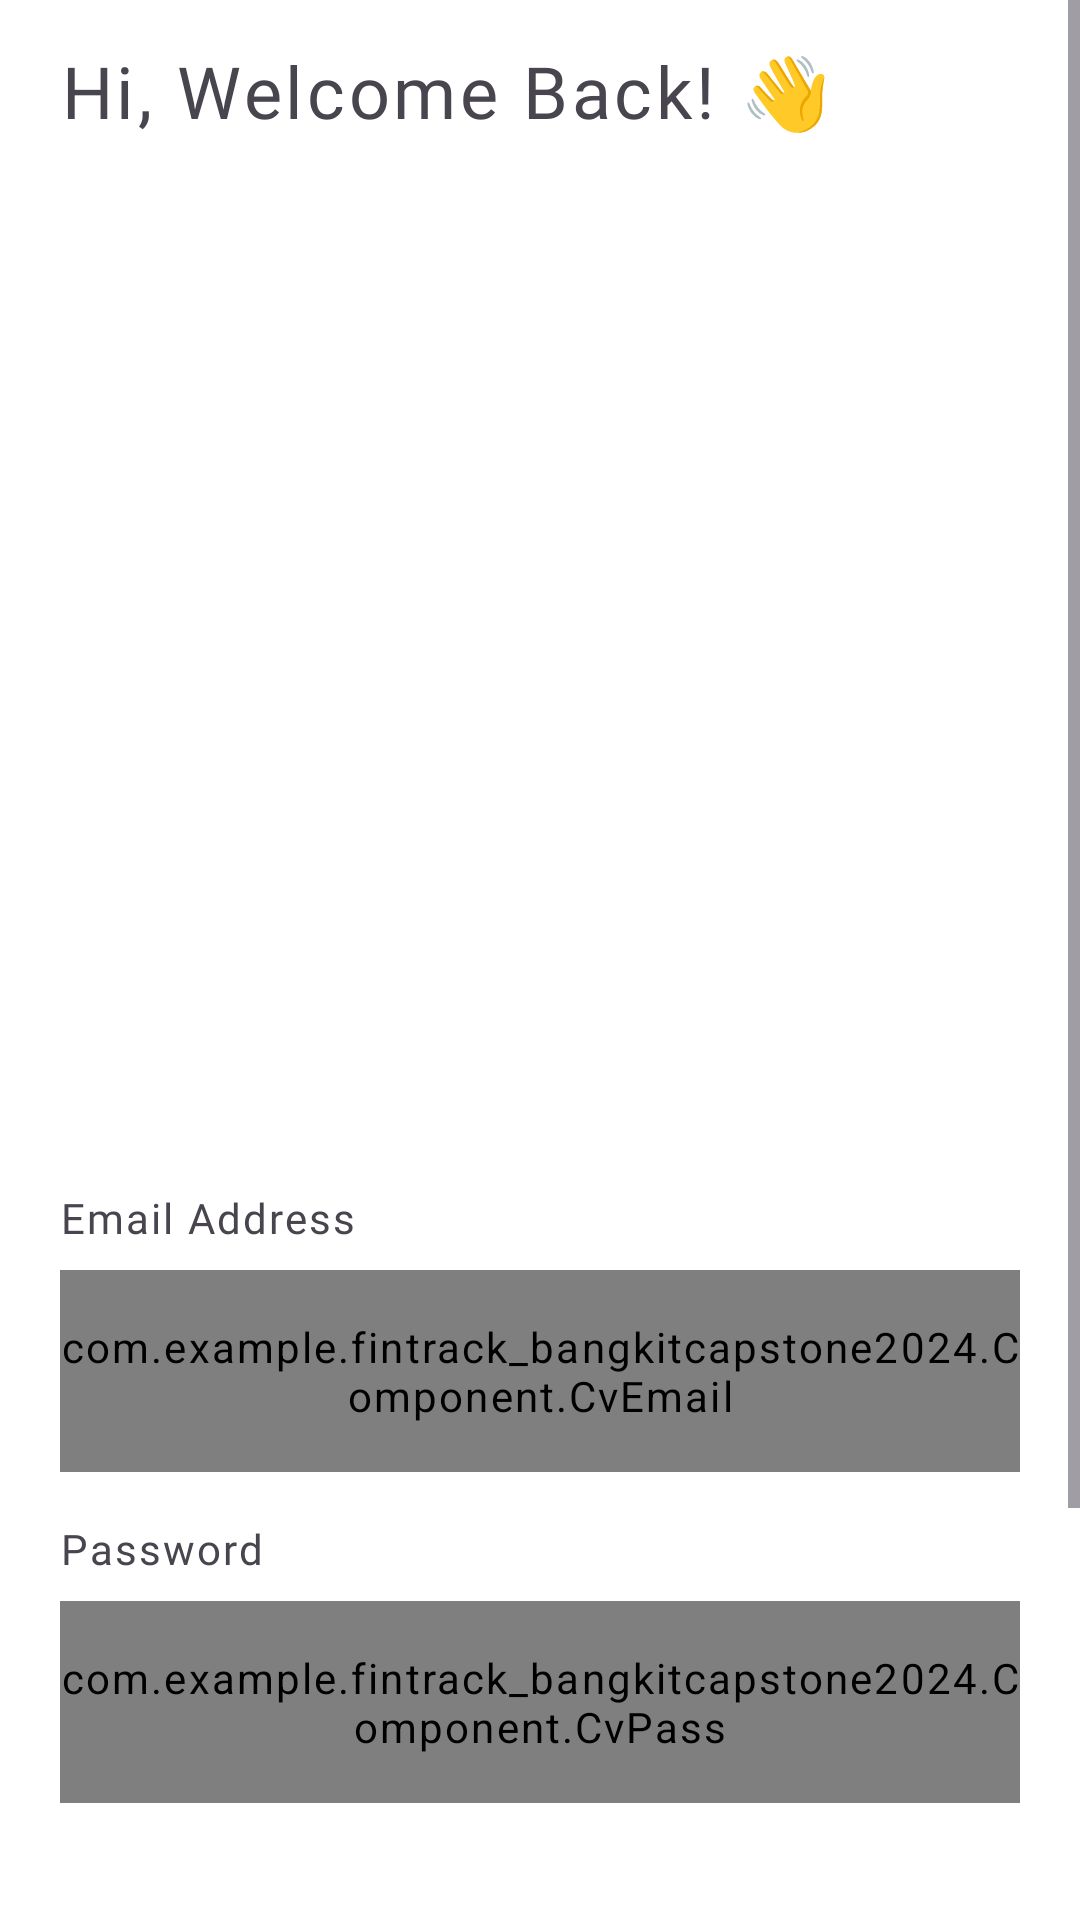

Produce the Android XML layout that renders to this screen, including the resource entries it uses.
<!-- AndroidManifest.xml: application theme Theme.FinTrackBangkitCapstone2024 -->
<!-- res/layout/activity_login.xml -->
<?xml version="1.0" encoding="utf-8"?>
<ScrollView xmlns:android="http://schemas.android.com/apk/res/android"
xmlns:app="http://schemas.android.com/apk/res-auto"
xmlns:tools="http://schemas.android.com/tools"
android:id="@+id/main"
android:layout_width="match_parent"
android:layout_height="match_parent"
android:background="@color/white"
tools:context=".ui.Activity.MainActivity"
android:orientation="vertical">

    <RelativeLayout
        android:layout_width="match_parent"
        android:layout_height="match_parent">

        <LinearLayout
            android:layout_width="match_parent"
            android:layout_height="wrap_content"
            android:orientation="vertical">

            <TextView
                android:id="@+id/textView"
                android:layout_width="wrap_content"
                android:layout_height="wrap_content"
                android:layout_gravity="start"
                android:layout_marginStart="20dp"
                android:layout_marginTop="14dp"
                android:fontFamily="@font/inter_semibold"
                android:text="@string/hi_welcome_back"
                android:textSize="24sp" />



            <ImageView
                android:layout_width="match_parent"
                android:layout_marginTop="25dp"
                android:layout_height="300dp"
                android:src="@drawable/ilustrator_login"
                android:layout_marginBottom="25dp"
                android:layout_gravity="center"
                android:contentDescription="@string/image" />

            <TextView
                android:layout_width="wrap_content"
                android:layout_height="wrap_content"
                android:layout_gravity="start"
                android:text="@string/email"
                android:fontFamily="@font/inter_semibold"
                android:layout_marginStart="20dp"
                android:textSize="14sp"/>

            <com.example.fintrack_bangkitcapstone2024.Component.CvEmail
                android:id="@+id/cv_email_login"
                android:layout_width="match_parent"
                android:layout_height="wrap_content"
                android:layout_marginHorizontal="20dp"
                android:letterSpacing="0.02"
                android:layout_marginTop="8dp"
                android:background="@drawable/border_ed"
                android:hint="@string/enter_your_email" />

            <TextView
                android:layout_width="wrap_content"
                android:layout_height="wrap_content"
                android:layout_marginTop="16dp"
                android:layout_gravity="start"
                android:text="@string/password"
                android:fontFamily="@font/inter_semibold"
                android:layout_marginStart="20dp"
                android:textSize="14sp"/>

            <com.example.fintrack_bangkitcapstone2024.Component.CvPass
                android:id="@+id/cv_pass_login"
                android:layout_width="match_parent"
                android:layout_height="wrap_content"
                android:hint="@string/enter_your_password"
                android:letterSpacing="0.02"
                android:background="@drawable/border_ed"
                android:layout_marginHorizontal="20dp"
                android:layout_marginTop="8dp" />


            <Button
                android:id="@+id/btn_login"
                android:layout_width="match_parent"
                android:layout_height="wrap_content"
                android:layout_marginTop="45dp"
                android:layout_marginHorizontal="20dp"
                android:fontFamily="@font/inter"
                android:background="@drawable/border_buttom"
                app:backgroundTint="@color/black"
                android:text="@string/login"/>

            <LinearLayout
                android:layout_width="wrap_content"
                android:layout_height="wrap_content"
                android:layout_marginTop="8dp"
                android:layout_gravity="center"
                android:orientation="horizontal">

                <TextView
                    android:layout_width="wrap_content"
                    android:layout_height="wrap_content"
                    android:textColor="#9CA4AB"
                    android:fontFamily="@font/inter"
                    android:layout_marginEnd="8dp"
                    android:text="@string/don_t_have_an_account"/>

                <TextView
                    android:id="@+id/button_to_register"
                    android:layout_width="wrap_content"
                    android:layout_height="wrap_content"
                    android:textColor="#159595"
                    android:fontFamily="@font/inter"
                    android:text="@string/sign_up"/>
            </LinearLayout>


            <LinearLayout
                android:layout_width="wrap_content"
                android:layout_height="wrap_content"
                android:layout_gravity="center"
                android:layout_marginTop="16dp"
                android:orientation="horizontal">
                <View
                    android:layout_gravity="center"
                    android:layout_width="62dp"
                    android:layout_height="1dp"
                    android:background="#9CA4AB"/>

                <TextView
                    android:layout_width="wrap_content"
                    android:layout_height="wrap_content"
                    android:textColor="#9CA4AB"
                    android:text="@string/or_sign_in_with"
                    android:layout_marginHorizontal="8dp"/>

                <View
                    android:layout_gravity="center"
                    android:layout_width="62dp"
                    android:layout_height="1dp"
                    android:background="#9CA4AB"/>
            </LinearLayout>

            <LinearLayout
                android:layout_width="wrap_content"
                android:layout_height="wrap_content"
                android:layout_marginTop="8dp"
                android:layout_gravity="center"
                android:orientation="horizontal">
                <Button
                    android:backgroundTint="#F4E7E7"
                    style="?attr/materialIconButtonStyle"
                    android:id="@+id/iconButtonF"
                    android:layout_width="wrap_content"
                    android:layout_marginHorizontal="8dp"
                    android:layout_height="wrap_content"
                    app:icon="@drawable/logo_facebookk"
                    />
                <Button
                    android:backgroundTint="#F4E7E7"
                    style="?attr/materialIconButtonStyle"
                    android:id="@+id/iconButtonG"
                    android:layout_marginHorizontal="8dp"
                    android:layout_width="wrap_content"
                    android:layout_height="wrap_content"
                    app:icon="@drawable/img"
                    />
            </LinearLayout>

        </LinearLayout>

        <View
            android:id="@+id/overlay"
            android:layout_width="match_parent"
            android:layout_height="match_parent"
            android:background="#80000000"
            android:visibility="gone" />

        <com.google.android.material.progressindicator.CircularProgressIndicator
            android:id="@+id/progress_indicator"
            android:layout_width="wrap_content"
            android:layout_height="wrap_content"
            android:layout_centerInParent="true"
            android:indeterminate="true"
            android:visibility="gone"
            app:indicatorColor="@color/black"
            app:indicatorSize="48dp" />

    </RelativeLayout>
</ScrollView>
<!-- resources referenced by this layout -->
<resources>
  <color name="black">#FF000000</color>
  <color name="white">#FFFFFFFF</color>
  <!-- drawable border_buttom (drawable) -->
  <?xml version="1.0" encoding="utf-8" ?>
  <shape xmlns:android="http://schemas.android.com/apk/res/android"
      xmlns:app="http://schemas.android.com/apk/res-auto"
      android:shape="rectangle">
  
  
      <corners
          android:radius="10dp" />
  
  
  
  
      <padding
          android:left="16dp"
          android:top="16dp"
          android:right="16dp"
          android:bottom="16dp" />
  </shape>
  <!-- drawable border_ed (drawable) -->
  <shape xmlns:android="http://schemas.android.com/apk/res/android"
      android:shape="rectangle">
  
      <stroke
          android:width="1dp"
          android:color="#ECF1F6"/>
  
      <corners
          android:radius="20dp" />
  
      <solid
          android:color="#FDFDFD" />
  
      <padding
          android:left="16dp"
          android:top="16dp"
          android:right="16dp"
          android:bottom="16dp" />
  </shape>
  <!-- drawable img: png bitmap (drawable, 7384 bytes) -->
  <!-- drawable logo_facebookk: png bitmap (drawable, 2200 bytes) -->
  <string name="don_t_have_an_account">Don’t have an account?</string>
  <string name="email">Email Address</string>
  <string name="enter_your_email">Enter your email</string>
  <string name="enter_your_password">Enter your password</string>
  <string name="hi_welcome_back">Hi, Welcome Back! 👋</string>
  <string name="image">image</string>
  <string name="login">Login</string>
  <string name="or_sign_in_with">Or Sign In with</string>
  <string name="password">Password</string>
  <string name="sign_up">Sign Up</string>
  <style name="Theme.FinTrackBangkitCapstone2024" parent="Base.Theme.FinTrackBangkitCapstone2024" />
  <style name="Base.Theme.FinTrackBangkitCapstone2024" parent="Theme.Material3.DayNight.NoActionBar">
          
           <item name="colorPrimary">#1F5E98</item>
  
          <item name="android:letterSpacing">0.05</item>
      </style>
</resources>
